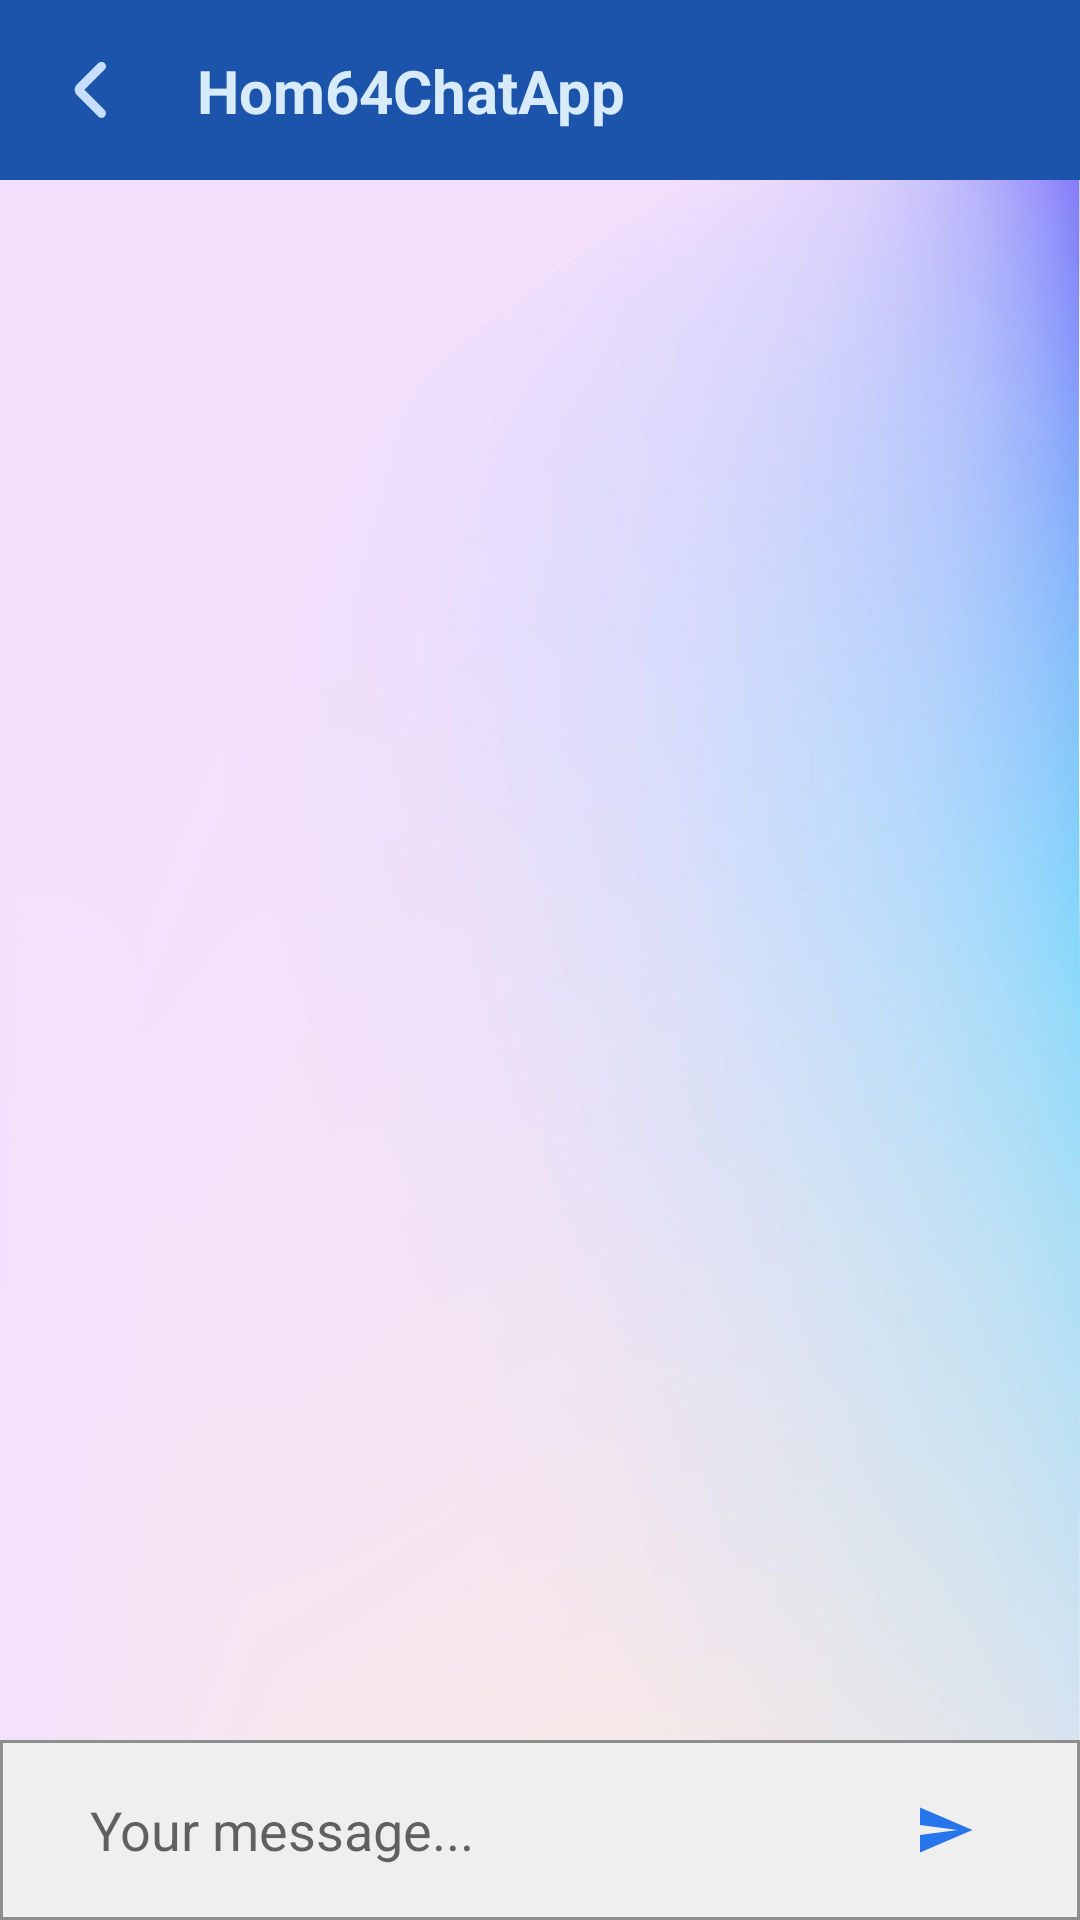

Produce the Android XML layout that renders to this screen, including the resource entries it uses.
<!-- AndroidManifest.xml: application theme Theme.Hom64ChatApp -->
<!-- res/layout/fragment_message_group.xml -->
<?xml version="1.0" encoding="utf-8"?>
<LinearLayout xmlns:android="http://schemas.android.com/apk/res/android"
    xmlns:tools="http://schemas.android.com/tools"
    android:layout_width="match_parent"
    android:layout_height="match_parent"
    xmlns:app="http://schemas.android.com/apk/res-auto"
    android:orientation="vertical"
    android:background="@drawable/background"
    tools:context=".MessageGroupFragment">

    <androidx.constraintlayout.widget.ConstraintLayout
        android:layout_width="match_parent"
        android:layout_height="wrap_content"
        android:background="@drawable/fon_profile_user"
        android:padding="10dp">

        <ImageView
            android:id="@+id/image_back"
            android:layout_width="40dp"
            android:layout_height="40dp"
            android:padding="10dp"
            android:src="@drawable/ic_back"
            app:layout_constraintTop_toTopOf="parent"
            app:layout_constraintBottom_toBottomOf="parent"
            app:layout_constraintLeft_toLeftOf="parent"
            />

        <TextView
            android:id="@+id/txt_display_name"
            android:layout_width="wrap_content"
            android:layout_height="wrap_content"
            android:textStyle="bold"
            android:text="@string/app_name"
            android:textSize="20sp"
            android:textColor="#D8EBFA"
            app:layout_constraintTop_toTopOf="parent"
            app:layout_constraintBottom_toBottomOf="parent"
            app:layout_constraintLeft_toRightOf="@id/image_back"
            app:layout_constraintRight_toRightOf="parent"
            app:layout_constraintHorizontal_bias="0.1"/>

    </androidx.constraintlayout.widget.ConstraintLayout>

    <androidx.recyclerview.widget.RecyclerView
        android:id="@+id/rv_message"
        android:layout_width="match_parent"
        android:layout_height="wrap_content"
        android:layout_weight="1"
        app:layoutManager="androidx.recyclerview.widget.LinearLayoutManager"
        android:orientation="vertical"
        />

    <LinearLayout
        android:layout_width="match_parent"
        android:layout_height="wrap_content"
        android:background="@drawable/edit_text_background"
        android:padding="10dp"
        android:orientation="horizontal">
        <EditText
            android:id="@+id/edt_message"
            android:layout_width="wrap_content"
            android:layout_height="match_parent"
            android:layout_weight="1"
            android:background="@null"
            android:layout_marginEnd="20dp"
            android:layout_marginStart="20dp"
            android:hint="Your message..."/>
        <ImageView
            android:id="@+id/image_plus"
            android:layout_width="40dp"
            android:layout_height="40dp"
            android:padding="10dp"
            android:src="@drawable/ic_baseline_send_24"
            android:layout_gravity="center"
            android:layout_marginEnd="15dp"/>
    </LinearLayout>

</LinearLayout>
<!-- resources referenced by this layout -->
<resources>
  <!-- drawable background: jpg bitmap (drawable, 97944 bytes) -->
  <!-- drawable edit_text_background (drawable) -->
  <?xml version="1.0" encoding="utf-8"?>
  <shape xmlns:android="http://schemas.android.com/apk/res/android">
    <solid android:color="#EFEFEF"/>
      <stroke android:width="1dp" android:color="#8E8E8E"
          />
  </shape>
  <!-- drawable fon_profile_user (drawable) -->
  <?xml version="1.0" encoding="utf-8"?>
  <selector xmlns:android="http://schemas.android.com/apk/res/android">
  
      <item>
          <shape android:shape="rectangle">
              <solid android:color="#1B54AA"/>
          </shape>
      </item>
  
  </selector>
  <!-- drawable ic_back (drawable) -->
  <vector xmlns:android="http://schemas.android.com/apk/res/android"
      android:width="12dp"
      android:height="20dp"
      android:viewportWidth="12"
      android:viewportHeight="20">
    <path
        android:pathData="M4.1213,9.9484L10.1435,3.9263C10.1565,3.9142 10.1693,3.9018 10.182,3.8891L10.8891,3.182C11.4749,2.5962 11.4749,1.6465 10.8891,1.0607C10.3033,0.4749 9.3535,0.4749 8.7678,1.0607L8.44,1.3884L8.4393,1.3878L1.6465,8.1807C0.6701,9.157 0.6701,10.7399 1.6465,11.7162L8.0607,18.1304L8.4393,18.5091L8.7678,18.8375C9.3536,19.4233 10.3033,19.4233 10.8891,18.8375C11.4749,18.2517 11.4749,17.302 10.8891,16.7162L10.5607,16.3878L10.182,16.0091C10.1806,16.0077 10.1791,16.0062 10.1777,16.0048L4.1213,9.9484Z"
        android:fillColor="#C8DEFF"
        android:fillType="evenOdd"/>
  </vector>
  <!-- drawable ic_baseline_send_24 (drawable) -->
  <vector xmlns:android="http://schemas.android.com/apk/res/android"
      android:width="24dp"
      android:height="24dp"
      android:autoMirrored="true"
      android:tint="#2675EC"
      android:viewportWidth="24"
      android:viewportHeight="24">
      <path
          android:fillColor="#2675EC"
          android:pathData="M2.01,21L23,12 2.01,3 2,10l15,2 -15,2z" />
  </vector>
  <string name="app_name">Hom64ChatApp</string>
  <style name="Theme.Hom64ChatApp" parent="Theme.MaterialComponents.DayNight.NoActionBar">
          
          <item name="colorPrimary">@color/purple_500</item>
          <item name="colorPrimaryVariant">@color/purple_700</item>
          <item name="colorOnPrimary">@color/white</item>
          
          <item name="colorSecondary">@color/teal_200</item>
          <item name="colorSecondaryVariant">@color/teal_700</item>
          <item name="colorOnSecondary">@color/black</item>
          
          <item name="android:statusBarColor" tools:targetApi="l">?attr/colorPrimaryVariant</item>
          
      </style>
  <!-- not gathered from this repository: default colours our renderer supplied (Android Studio template values) -->
  <color name="purple_500">#FF6200EE</color>
  <color name="purple_700">#FF3700B3</color>
  <color name="teal_200">#FF03DAC5</color>
  <color name="teal_700">#FF018786</color>
  <color name="black">#FF000000</color>
  <color name="white">#FFFFFFFF</color>
</resources>
